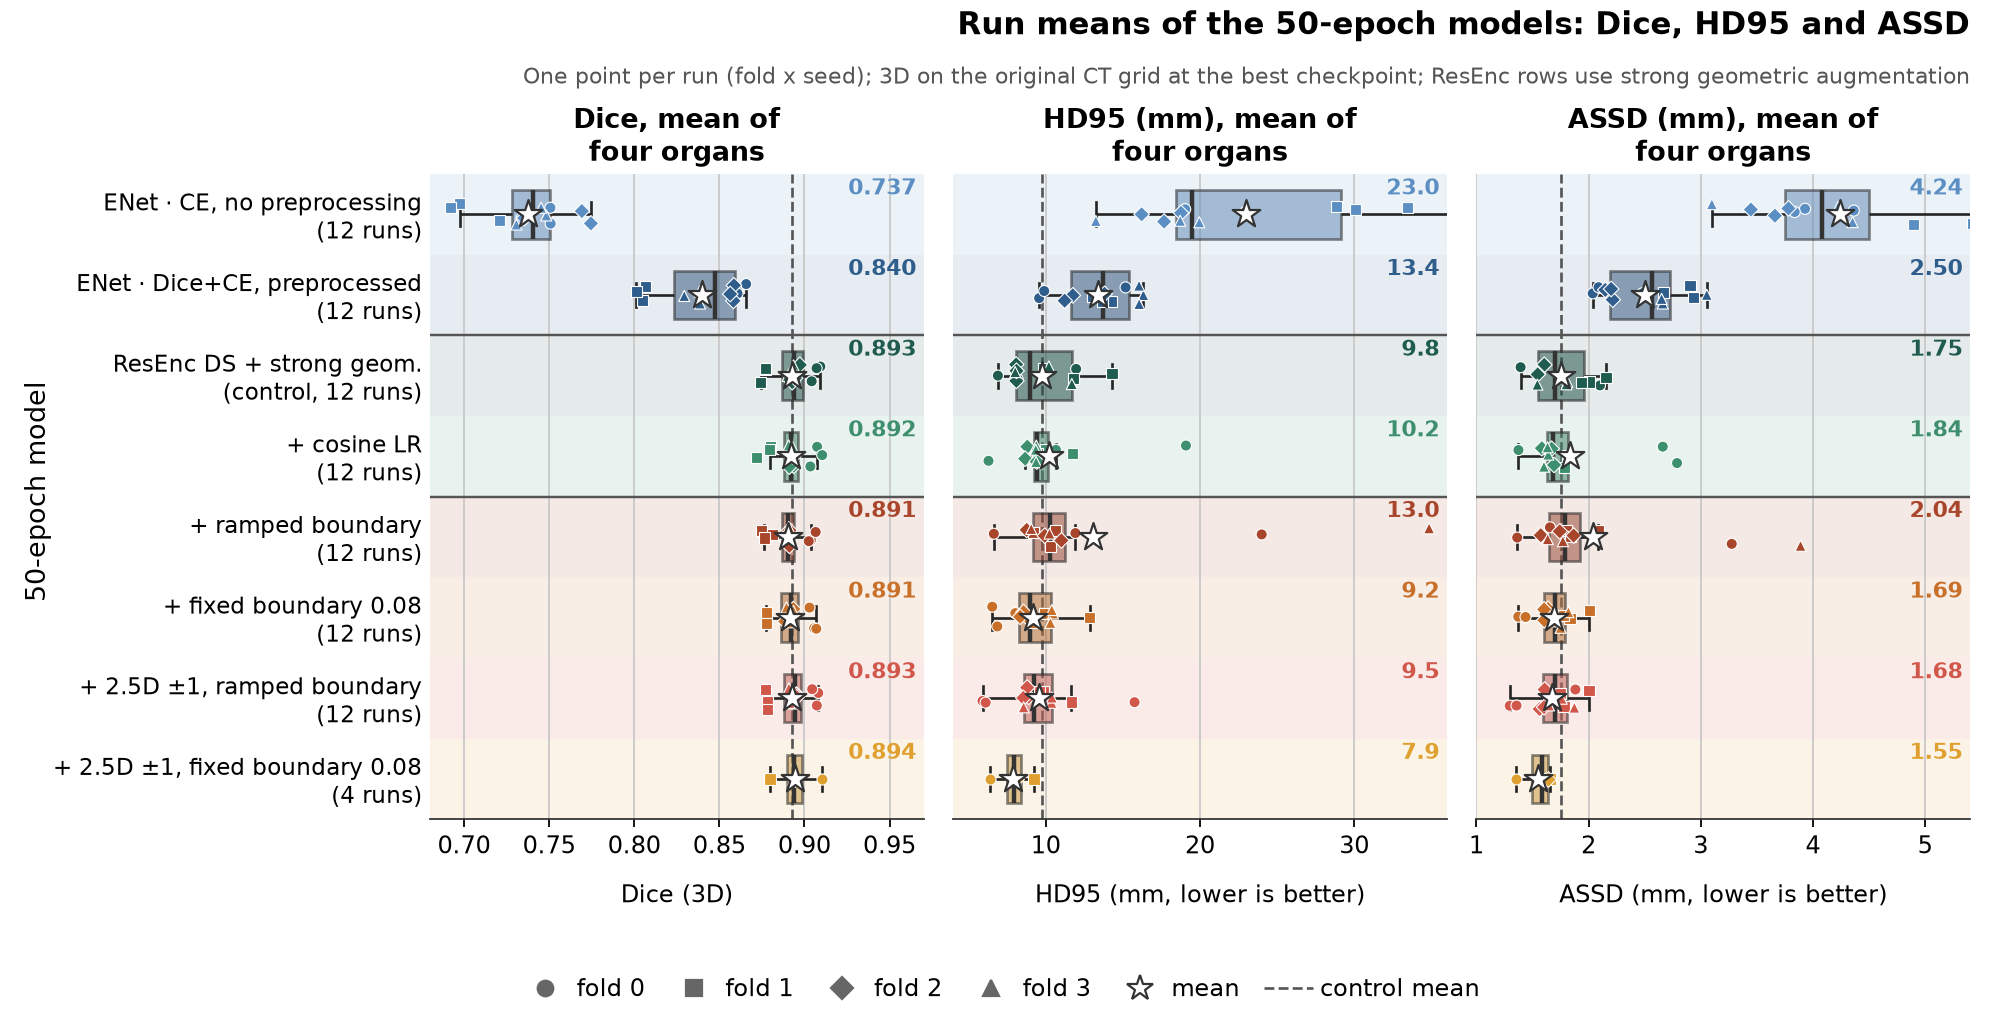

The file beside this chart, header and first rows:
arch, fold, seed, dice, hd95, assd
full_cv4_enet_ce_50ep, 0, 0, 0.7509, 22.94, 3.929
full_cv4_enet_ce_50ep, 0, 1, 0.7508, 36.96, 4.364
full_cv4_enet_ce_50ep, 0, 2, 0.7338, 19.04, 3.837
full_cv4_enet_ce_50ep, 1, 0, 0.7208, 33.46, 5.851
full_cv4_enet_ce_50ep, 1, 1, 0.6974, 28.86, 4.896
full_cv4_enet_ce_50ep, 1, 2, 0.6923, 30.07, 5.422
full_cv4_enet_ce_50ep, 2, 0, 0.7746, 17.67, 3.661
full_cv4_enet_ce_50ep, 2, 1, 0.7692, 16.22, 3.447
full_cv4_enet_ce_50ep, 2, 2, 0.7354, 18.77, 3.782
full_cv4_enet_ce_50ep, 3, 0, 0.7483, 13.25, 3.099
full_cv4_enet_ce_50ep, 3, 1, 0.7453, 19.96, 4.353
full_cv4_enet_ce_50ep, 3, 2, 0.7308, 18.71, 4.224
full_cv4_enet_dice_ce_50ep, 0, 0, 0.8605, 9.571, 2.037
full_cv4_enet_dice_ce_50ep, 0, 1, 0.8658, 9.901, 2.089
full_cv4_enet_dice_ce_50ep, 0, 2, 0.8607, 15.18, 2.482
full_cv4_enet_dice_ce_50ep, 1, 0, 0.8064, 14.26, 2.937
full_cv4_enet_dice_ce_50ep, 1, 1, 0.8049, 13.01, 2.664
full_cv4_enet_dice_ce_50ep, 1, 2, 0.8012, 13.65, 2.904
full_cv4_enet_dice_ce_50ep, 2, 0, 0.8586, 11.75, 2.216
full_cv4_enet_dice_ce_50ep, 2, 1, 0.8583, 11.23, 2.149
full_cv4_enet_dice_ce_50ep, 2, 2, 0.8564, 13.81, 2.201
full_cv4_enet_dice_ce_50ep, 3, 0, 0.8385, 16.33, 2.661
full_cv4_enet_dice_ce_50ep, 3, 1, 0.8386, 16.06, 2.651
full_cv4_enet_dice_ce_50ep, 3, 2, 0.8294, 16.05, 3.054
full_cv4_resenc_ds_unet_dice_ce_strong_g…, 0, 0, 0.9042, 11.97, 2.102
full_cv4_resenc_ds_unet_dice_ce_strong_g…, 0, 1, 0.9093, 8.167, 1.604
full_cv4_resenc_ds_unet_dice_ce_strong_g…, 0, 2, 0.9071, 6.897, 1.394
full_cv4_resenc_ds_unet_dice_ce_strong_g…, 1, 0, 0.877, 11.78, 2.011
full_cv4_resenc_ds_unet_dice_ce_strong_g…, 1, 1, 0.8743, 9.849, 1.939
full_cv4_resenc_ds_unet_dice_ce_strong_g…, 1, 2, 0.8773, 14.3, 2.155
full_cv4_resenc_ds_unet_dice_ce_strong_g…, 2, 0, 0.8928, 8.077, 1.605
full_cv4_resenc_ds_unet_dice_ce_strong_g…, 2, 1, 0.8944, 8.093, 1.544
full_cv4_resenc_ds_unet_dice_ce_strong_g…, 2, 2, 0.8973, 8.104, 1.547
full_cv4_resenc_ds_unet_dice_ce_strong_g…, 3, 0, 0.8936, 8.02, 1.543
full_cv4_resenc_ds_unet_dice_ce_strong_g…, 3, 1, 0.8939, 11.69, 1.81
full_cv4_resenc_ds_unet_dice_ce_strong_g…, 3, 2, 0.8901, 10.2, 1.803
full_cv4_resenc_ds_unet_dice_ce_strong_g…, 0, 0, 0.9074, 19.09, 2.789
full_cv4_resenc_ds_unet_dice_ce_strong_g…, 0, 1, 0.9104, 6.289, 1.375
full_cv4_resenc_ds_unet_dice_ce_strong_g…, 0, 2, 0.9035, 10.66, 2.661
full_cv4_resenc_ds_unet_dice_ce_strong_g…, 1, 0, 0.8802, 11.74, 1.81
full_cv4_resenc_ds_unet_dice_ce_strong_g…, 1, 1, 0.8795, 10.01, 1.822
full_cv4_resenc_ds_unet_dice_ce_strong_g…, 1, 2, 0.872, 9.437, 1.783
full_cv4_resenc_ds_unet_dice_ce_strong_g…, 2, 0, 0.8937, 8.805, 1.584
full_cv4_resenc_ds_unet_dice_ce_strong_g…, 2, 1, 0.8911, 8.664, 1.692
full_cv4_resenc_ds_unet_dice_ce_strong_g…, 2, 2, 0.8934, 9.417, 1.671
full_cv4_resenc_ds_unet_dice_ce_strong_g…, 3, 0, 0.8916, 9.389, 1.602
full_cv4_resenc_ds_unet_dice_ce_strong_g…, 3, 1, 0.8931, 9.372, 1.64
full_cv4_resenc_ds_unet_dice_ce_strong_g…, 3, 2, 0.8907, 9.355, 1.634
full_cv4_resenc_ds_unet_dice_ce_strong_g…, 0, 0, 0.9037, 24, 3.276
full_cv4_resenc_ds_unet_dice_ce_strong_g…, 0, 1, 0.9066, 6.634, 1.364
full_cv4_resenc_ds_unet_dice_ce_strong_g…, 0, 2, 0.9025, 11.92, 1.655
full_cv4_resenc_ds_unet_dice_ce_strong_g…, 1, 0, 0.8746, 10.62, 2.087
full_cv4_resenc_ds_unet_dice_ce_strong_g…, 1, 1, 0.8811, 10.32, 1.8
full_cv4_resenc_ds_unet_dice_ce_strong_g…, 1, 2, 0.8763, 9.228, 1.836
full_cv4_resenc_ds_unet_dice_ce_strong_g…, 2, 0, 0.8902, 11.01, 1.867
full_cv4_resenc_ds_unet_dice_ce_strong_g…, 2, 1, 0.8911, 9.935, 1.743
full_cv4_resenc_ds_unet_dice_ce_strong_g…, 2, 2, 0.8912, 8.764, 1.574
full_cv4_resenc_ds_unet_dice_ce_strong_g…, 3, 0, 0.8902, 9.062, 1.635
full_cv4_resenc_ds_unet_dice_ce_strong_g…, 3, 1, 0.8888, 34.85, 3.889
full_cv4_resenc_ds_unet_dice_ce_strong_g…, 3, 2, 0.8908, 10.25, 1.771
... 28 more rows
